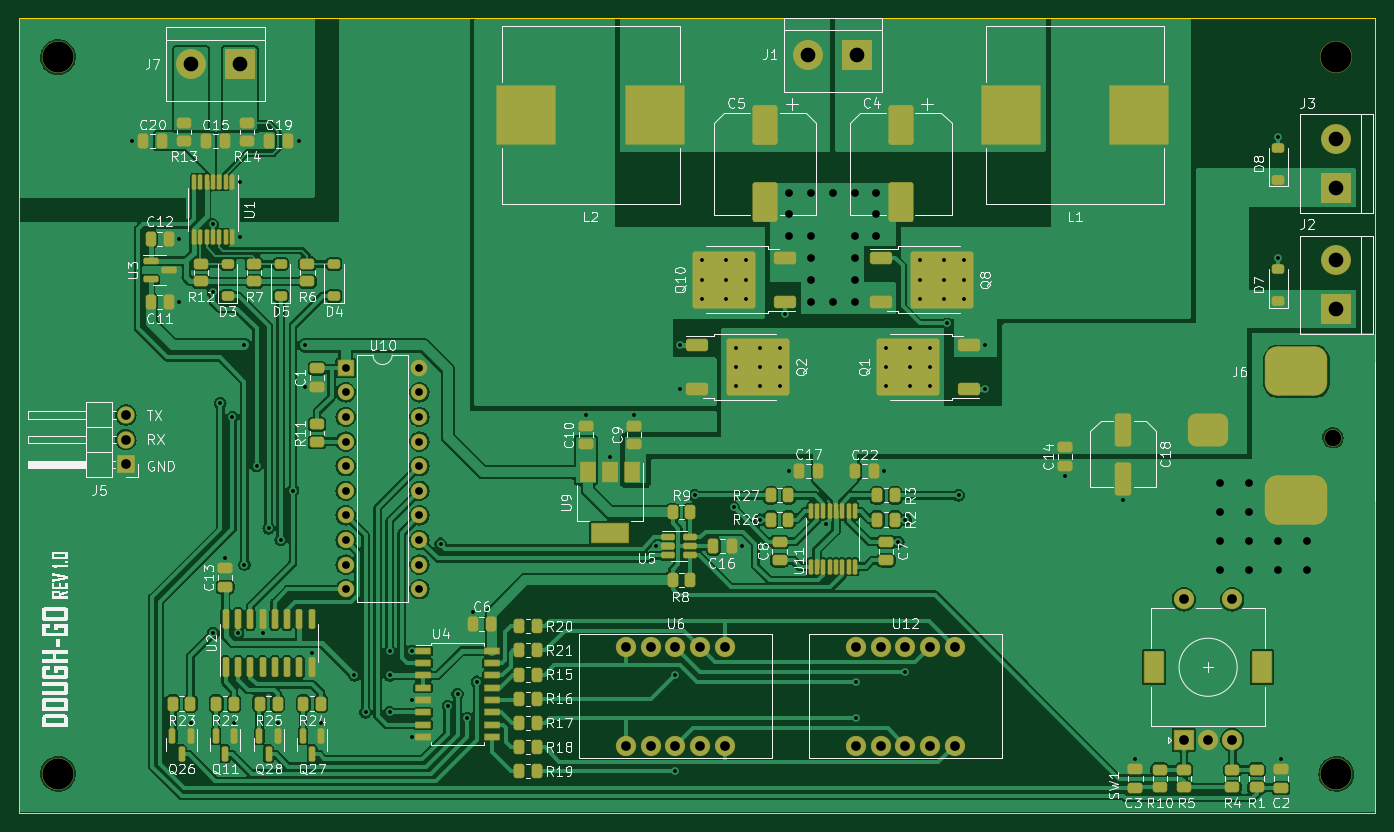
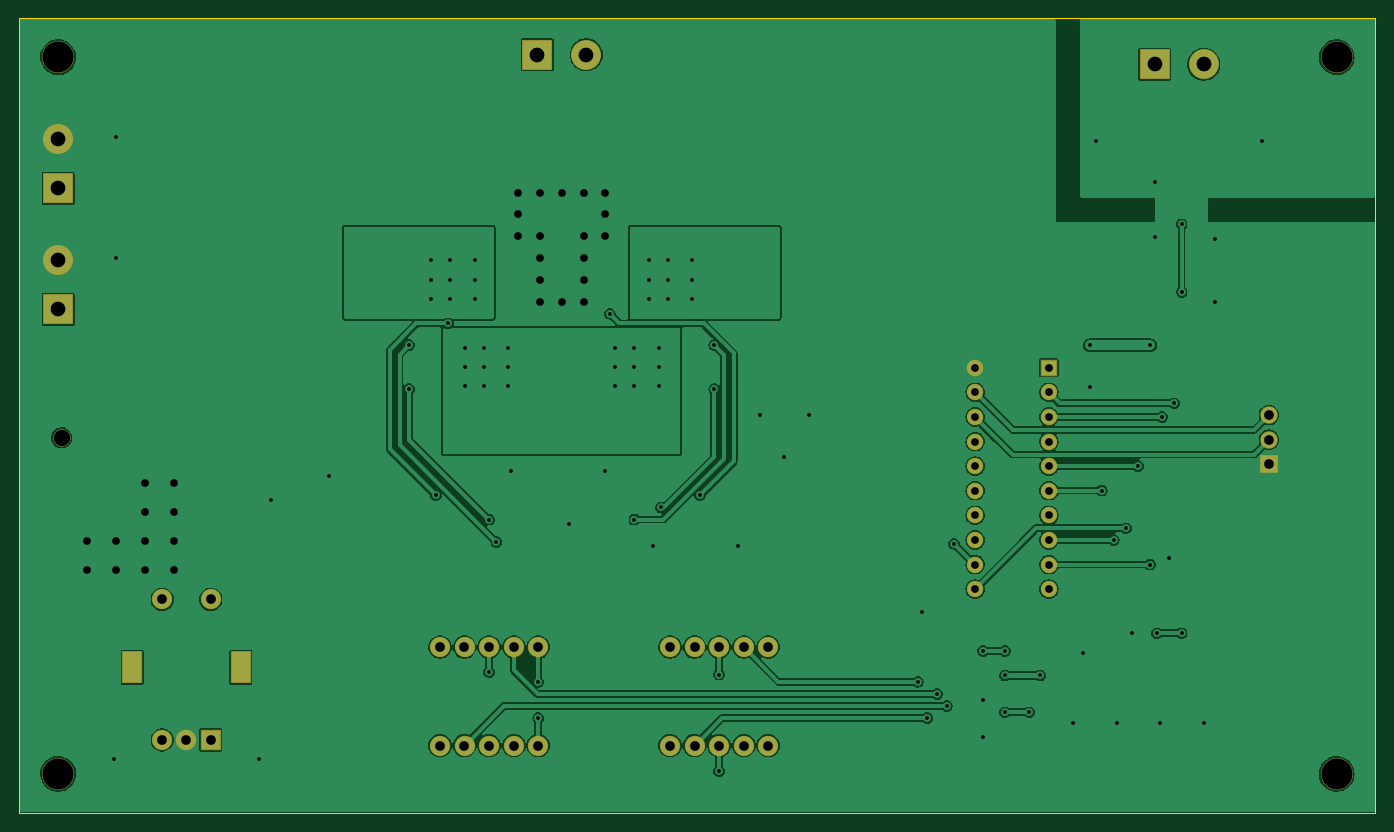
Circuit board: 11 layer files. Board 140.0 x 82.0 mm.
- bottom_copper: Proofer_Project-B_Cu.gbr (136761 bytes)
- bottom_mask: Proofer_Project-B_Mask.gbr (3669 bytes)
- paste: Proofer_Project-B_Paste.gbr (458 bytes)
- bottom_silk: Proofer_Project-B_Silkscreen.gbr (459 bytes)
- outline: Proofer_Project-Edge_Cuts.gbr (684 bytes)
- top_copper: Proofer_Project-F_Cu.gbr (263103 bytes)
- top_mask: Proofer_Project-F_Mask.gbr (13214 bytes)
- paste: Proofer_Project-F_Paste.gbr (10552 bytes)
- top_silk: Proofer_Project-F_Silkscreen.gbr (144339 bytes)
- drill: Proofer_Project-NPTH.drl (476 bytes)
- drill: Proofer_Project-PTH.drl (3791 bytes)

=== bottom_copper: Proofer_Project-B_Cu.gbr (136761 bytes, source omitted) ===
=== bottom_mask: Proofer_Project-B_Mask.gbr ===
%TF.GenerationSoftware,KiCad,Pcbnew,7.0.8*%
%TF.CreationDate,2023-12-05T22:14:16-08:00*%
%TF.ProjectId,Proofer_Project,50726f6f-6665-4725-9f50-726f6a656374,rev?*%
%TF.SameCoordinates,Original*%
%TF.FileFunction,Soldermask,Bot*%
%TF.FilePolarity,Negative*%
%FSLAX46Y46*%
G04 Gerber Fmt 4.6, Leading zero omitted, Abs format (unit mm)*
G04 Created by KiCad (PCBNEW 7.0.8) date 2023-12-05 22:14:16*
%MOMM*%
%LPD*%
G01*
G04 APERTURE LIST*
G04 Aperture macros list*
%AMRoundRect*
0 Rectangle with rounded corners*
0 $1 Rounding radius*
0 $2 $3 $4 $5 $6 $7 $8 $9 X,Y pos of 4 corners*
0 Add a 4 corners polygon primitive as box body*
4,1,4,$2,$3,$4,$5,$6,$7,$8,$9,$2,$3,0*
0 Add four circle primitives for the rounded corners*
1,1,$1+$1,$2,$3*
1,1,$1+$1,$4,$5*
1,1,$1+$1,$6,$7*
1,1,$1+$1,$8,$9*
0 Add four rect primitives between the rounded corners*
20,1,$1+$1,$2,$3,$4,$5,0*
20,1,$1+$1,$4,$5,$6,$7,0*
20,1,$1+$1,$6,$7,$8,$9,0*
20,1,$1+$1,$8,$9,$2,$3,0*%
G04 Aperture macros list end*
%ADD10RoundRect,0.050000X1.500000X1.500000X-1.500000X1.500000X-1.500000X-1.500000X1.500000X-1.500000X0*%
%ADD11C,3.100000*%
%ADD12RoundRect,0.050000X1.500000X-1.500000X1.500000X1.500000X-1.500000X1.500000X-1.500000X-1.500000X0*%
%ADD13RoundRect,0.050000X1.000000X-1.000000X1.000000X1.000000X-1.000000X1.000000X-1.000000X-1.000000X0*%
%ADD14C,2.100000*%
%ADD15RoundRect,0.050000X1.000000X-1.600000X1.000000X1.600000X-1.000000X1.600000X-1.000000X-1.600000X0*%
%ADD16O,1.800000X1.800000*%
%ADD17RoundRect,0.050000X0.850000X0.850000X-0.850000X0.850000X-0.850000X-0.850000X0.850000X-0.850000X0*%
%ADD18O,1.700000X1.700000*%
%ADD19RoundRect,0.050000X-0.800000X-0.800000X0.800000X-0.800000X0.800000X0.800000X-0.800000X0.800000X0*%
%ADD20C,3.300000*%
%ADD21C,1.800000*%
G04 APERTURE END LIST*
D10*
%TO.C,J7*%
X69790000Y-19750000D03*
D11*
X64710000Y-19750000D03*
%TD*%
D10*
%TO.C,J1*%
X133540000Y-18750000D03*
D11*
X128460000Y-18750000D03*
%TD*%
D12*
%TO.C,J2*%
X183000000Y-45040000D03*
D11*
X183000000Y-39960000D03*
%TD*%
D12*
%TO.C,J3*%
X183000000Y-32540000D03*
D11*
X183000000Y-27460000D03*
%TD*%
D13*
%TO.C,SW1*%
X167250000Y-89500000D03*
D14*
X172250000Y-89500000D03*
X169750000Y-89500000D03*
D15*
X175350000Y-82000000D03*
X164150000Y-82000000D03*
D14*
X172250000Y-75000000D03*
X167250000Y-75000000D03*
%TD*%
D16*
%TO.C,J5*%
X58000000Y-55960000D03*
X58000000Y-58500000D03*
D17*
X58000000Y-61040000D03*
%TD*%
D14*
%TO.C,U12*%
X133420000Y-90080000D03*
X135960000Y-90080000D03*
X138500000Y-90080000D03*
X141040000Y-90080000D03*
X143580000Y-90080000D03*
X143580000Y-79920000D03*
X141040000Y-79920000D03*
X138500000Y-79920000D03*
X135960000Y-79920000D03*
X133420000Y-79920000D03*
%TD*%
D18*
%TO.C,U10*%
X88320000Y-51075000D03*
X88320000Y-53615000D03*
X88320000Y-56155000D03*
X88320000Y-58695000D03*
X88320000Y-61235000D03*
X88320000Y-63775000D03*
X88320000Y-66315000D03*
X88320000Y-68855000D03*
X88320000Y-71395000D03*
X88320000Y-73935000D03*
X80700000Y-73935000D03*
X80700000Y-71395000D03*
X80700000Y-68855000D03*
X80700000Y-66315000D03*
X80700000Y-63775000D03*
X80700000Y-61235000D03*
X80700000Y-58695000D03*
X80700000Y-56155000D03*
X80700000Y-53615000D03*
D19*
X80700000Y-51075000D03*
%TD*%
D20*
%TO.C,H3*%
X51000000Y-93000000D03*
%TD*%
D14*
%TO.C,U6*%
X109670000Y-90080000D03*
X112210000Y-90080000D03*
X114750000Y-90080000D03*
X117290000Y-90080000D03*
X119830000Y-90080000D03*
X119830000Y-79920000D03*
X117290000Y-79920000D03*
X114750000Y-79920000D03*
X112210000Y-79920000D03*
X109670000Y-79920000D03*
%TD*%
D20*
%TO.C,H4*%
X183000000Y-93000000D03*
%TD*%
%TO.C,H1*%
X51000000Y-19000000D03*
%TD*%
D21*
%TO.C,J6*%
X182630200Y-58308100D03*
%TD*%
D20*
%TO.C,H2*%
X183000000Y-19000000D03*
%TD*%
M02*

=== paste: Proofer_Project-B_Paste.gbr ===
%TF.GenerationSoftware,KiCad,Pcbnew,7.0.8*%
%TF.CreationDate,2023-12-05T22:14:15-08:00*%
%TF.ProjectId,Proofer_Project,50726f6f-6665-4725-9f50-726f6a656374,rev?*%
%TF.SameCoordinates,Original*%
%TF.FileFunction,Paste,Bot*%
%TF.FilePolarity,Positive*%
%FSLAX46Y46*%
G04 Gerber Fmt 4.6, Leading zero omitted, Abs format (unit mm)*
G04 Created by KiCad (PCBNEW 7.0.8) date 2023-12-05 22:14:15*
%MOMM*%
%LPD*%
G01*
G04 APERTURE LIST*
G04 APERTURE END LIST*
M02*

=== bottom_silk: Proofer_Project-B_Silkscreen.gbr ===
%TF.GenerationSoftware,KiCad,Pcbnew,7.0.8*%
%TF.CreationDate,2023-12-05T22:14:16-08:00*%
%TF.ProjectId,Proofer_Project,50726f6f-6665-4725-9f50-726f6a656374,rev?*%
%TF.SameCoordinates,Original*%
%TF.FileFunction,Legend,Bot*%
%TF.FilePolarity,Positive*%
%FSLAX46Y46*%
G04 Gerber Fmt 4.6, Leading zero omitted, Abs format (unit mm)*
G04 Created by KiCad (PCBNEW 7.0.8) date 2023-12-05 22:14:16*
%MOMM*%
%LPD*%
G01*
G04 APERTURE LIST*
G04 APERTURE END LIST*
M02*

=== outline: Proofer_Project-Edge_Cuts.gbr ===
%TF.GenerationSoftware,KiCad,Pcbnew,7.0.8*%
%TF.CreationDate,2023-12-05T22:14:16-08:00*%
%TF.ProjectId,Proofer_Project,50726f6f-6665-4725-9f50-726f6a656374,rev?*%
%TF.SameCoordinates,Original*%
%TF.FileFunction,Profile,NP*%
%FSLAX46Y46*%
G04 Gerber Fmt 4.6, Leading zero omitted, Abs format (unit mm)*
G04 Created by KiCad (PCBNEW 7.0.8) date 2023-12-05 22:14:16*
%MOMM*%
%LPD*%
G01*
G04 APERTURE LIST*
%TA.AperFunction,Profile*%
%ADD10C,0.050000*%
%TD*%
G04 APERTURE END LIST*
D10*
X47000000Y-97000000D02*
X47000000Y-15000000D01*
X187000000Y-97000000D02*
X47000000Y-97000000D01*
X187000000Y-15000000D02*
X187000000Y-97000000D01*
X47000000Y-15000000D02*
X187000000Y-15000000D01*
M02*

=== top_copper: Proofer_Project-F_Cu.gbr (263103 bytes, source omitted) ===
=== top_mask: Proofer_Project-F_Mask.gbr (13214 bytes, source omitted) ===
=== paste: Proofer_Project-F_Paste.gbr (10552 bytes, source omitted) ===
=== top_silk: Proofer_Project-F_Silkscreen.gbr (144339 bytes, source omitted) ===
=== drill: Proofer_Project-NPTH.drl ===
M48
; DRILL file {KiCad 7.0.8} date Tue Dec  5 22:14:18 2023
; FORMAT={-:-/ absolute / inch / decimal}
; #@! TF.CreationDate,2023-12-05T22:14:18-08:00
; #@! TF.GenerationSoftware,Kicad,Pcbnew,7.0.8
; #@! TF.FileFunction,NonPlated,1,2,NPTH
FMAT,2
INCH
; #@! TA.AperFunction,NonPlated,NPTH,ComponentDrill
T1C0.0669
; #@! TA.AperFunction,NonPlated,NPTH,ComponentDrill
T2C0.1260
%
G90
G05
T1
X7.1902Y-2.2956
T2
X2.0079Y-0.748
X2.0079Y-3.6614
X7.2047Y-0.748
X7.2047Y-3.6614
T0
M30

=== drill: Proofer_Project-PTH.drl ===
M48
; DRILL file {KiCad 7.0.8} date Tue Dec  5 22:14:18 2023
; FORMAT={-:-/ absolute / inch / decimal}
; #@! TF.CreationDate,2023-12-05T22:14:18-08:00
; #@! TF.GenerationSoftware,Kicad,Pcbnew,7.0.8
; #@! TF.FileFunction,Plated,1,2,PTH
FMAT,2
INCH
; #@! TA.AperFunction,Plated,PTH,ViaDrill
T1C0.0157
; #@! TA.AperFunction,Plated,PTH,ViaDrill
T2C0.0315
; #@! TA.AperFunction,Plated,PTH,ComponentDrill
T3C0.0315
; #@! TA.AperFunction,Plated,PTH,ComponentDrill
T4C0.0394
; #@! TA.AperFunction,Plated,PTH,ComponentDrill
T5C0.0591
; #@! TA.AperFunction,Plated,PTH,ComponentDrill
T6C0.0598
%
G90
G05
T1
X2.3091Y-1.0886
X2.5Y-1.4862
X2.5Y-1.7421
X2.5472Y-3.4547
X2.6378Y-1.4272
X2.6378Y-1.7028
X2.6378Y-3.0906
X2.6673Y-2.1555
X2.687Y-2.7854
X2.7165Y-2.2108
X2.7244Y-3.4567
X2.7392Y-3.0906
X2.7461Y-1.2554
X2.7461Y-1.4808
X2.7657Y-1.9193
X2.7657Y-2.8108
X2.815Y-2.4108
X2.8392Y-3.0906
X2.8642Y-2.6636
X2.9016Y-3.4567
X2.9134Y-2.7108
X2.9626Y-2.5098
X2.9862Y-1.0886
X3.0118Y-1.9193
X3.0118Y-2.0876
X3.0392Y-3.1693
X3.0787Y-3.4567
X3.2124Y-3.2616
X3.2579Y-3.4116
X3.3563Y-3.1616
X3.3563Y-3.2616
X3.3563Y-3.4116
X3.4449Y-3.1616
X3.4449Y-3.3616
X3.4449Y-3.5116
X3.563Y-2.7264
X3.5925Y-3.3858
X3.6319Y-3.3366
X3.6713Y-3.435
X3.6929Y-3.002
X3.7106Y-3.2874
X4.1535Y-2.2047
X4.252Y-2.372
X4.3504Y-2.2047
X4.439Y-2.7362
X4.5177Y-3.2579
X4.5177Y-3.6516
X4.5374Y-1.9181
X4.5374Y-2.0976
X4.5965Y-2.5295
X4.626Y-1.5748
X4.626Y-1.6535
X4.626Y-1.7323
X4.7244Y-1.5748
X4.7244Y-1.6535
X4.7244Y-1.7323
X4.7539Y-2.5787
X4.7638Y-1.9291
X4.7638Y-2.0079
X4.7638Y-2.0866
X4.7879Y-2.7362
X4.8031Y-1.5748
X4.8031Y-1.6535
X4.8031Y-1.7323
X4.8622Y-1.9291
X4.8622Y-2.0079
X4.8622Y-2.0866
X4.8622Y-2.628
X4.9409Y-1.9291
X4.9409Y-2.0079
X4.9409Y-2.0866
X4.9622Y-1.7913
X4.9803Y-2.4311
X5.128Y-2.6476
X5.2528Y-3.2874
X5.2528Y-3.435
X5.3642Y-2.4311
X5.374Y-1.9291
X5.374Y-2.0079
X5.374Y-2.0866
X5.4232Y-2.7185
X5.4528Y-2.628
X5.4528Y-3.248
X5.4724Y-1.9291
X5.4724Y-2.0079
X5.4724Y-2.0866
X5.5118Y-1.5748
X5.5118Y-1.6535
X5.5118Y-1.7323
X5.5512Y-1.9291
X5.5512Y-2.0079
X5.5512Y-2.0866
X5.6102Y-1.5748
X5.6102Y-1.6535
X5.6102Y-1.7323
X5.6201Y-1.8307
X5.6693Y-2.5295
X5.689Y-1.5748
X5.689Y-1.6535
X5.689Y-1.7323
X5.7776Y-1.9181
X5.7776Y-2.0976
X6.1024Y-2.4508
X6.3386Y-2.5492
X6.3878Y-3.6024
X6.9685Y-1.0728
X6.9685Y-1.565
X6.9783Y-3.6024
T2
X4.9803Y-1.2992
X4.9803Y-1.3878
X4.9803Y-1.4764
X5.0689Y-1.2992
X5.0689Y-1.4764
X5.0689Y-1.565
X5.0689Y-1.6535
X5.0689Y-1.7421
X5.1575Y-1.2992
X5.1575Y-1.7421
X5.2461Y-1.2992
X5.2461Y-1.4764
X5.2461Y-1.565
X5.2461Y-1.6535
X5.2461Y-1.7421
X5.3346Y-1.2992
X5.3346Y-1.3878
X5.3346Y-1.4764
X6.7323Y-2.4803
X6.7323Y-2.5984
X6.7323Y-2.7165
X6.7323Y-2.8346
X6.8504Y-2.4803
X6.8504Y-2.5984
X6.8504Y-2.7165
X6.8504Y-2.8346
X6.9685Y-2.7165
X6.9685Y-2.8346
X7.0866Y-2.7165
X7.0866Y-2.8346
T3
X3.1772Y-2.0108
X3.1772Y-2.1108
X3.1772Y-2.2108
X3.1772Y-2.3108
X3.1772Y-2.4108
X3.1772Y-2.5108
X3.1772Y-2.6108
X3.1772Y-2.7108
X3.1772Y-2.8108
X3.1772Y-2.9108
X3.4772Y-2.0108
X3.4772Y-2.1108
X3.4772Y-2.2108
X3.4772Y-2.3108
X3.4772Y-2.4108
X3.4772Y-2.5108
X3.4772Y-2.6108
X3.4772Y-2.7108
X3.4772Y-2.8108
X3.4772Y-2.9108
T4
X2.2835Y-2.2031
X2.2835Y-2.3031
X2.2835Y-2.4031
X4.3177Y-3.1465
X4.3177Y-3.5465
X4.4177Y-3.1465
X4.4177Y-3.5465
X4.5177Y-3.1465
X4.5177Y-3.5465
X4.6177Y-3.1465
X4.6177Y-3.5465
X4.7177Y-3.1465
X4.7177Y-3.5465
X5.2528Y-3.1465
X5.2528Y-3.5465
X5.3528Y-3.1465
X5.3528Y-3.5465
X5.4528Y-3.1465
X5.4528Y-3.5465
X5.5528Y-3.1465
X5.5528Y-3.5465
X5.6528Y-3.1465
X5.6528Y-3.5465
X6.5846Y-2.9528
X6.5846Y-3.5236
X6.6831Y-3.5236
X6.7815Y-2.9528
X6.7815Y-3.5236
T6
X2.5476Y-0.7776
X2.7476Y-0.7776
X5.0575Y-0.7382
X5.2575Y-0.7382
X7.2047Y-1.0811
X7.2047Y-1.2811
X7.2047Y-1.5732
X7.2047Y-1.7732
T5
G00X6.4626Y-3.2539
M15
G01X6.4626Y-3.2028
M16
G05
G00X6.9035Y-3.2539
M15
G01X6.9035Y-3.2028
M16
G05
T0
M30

